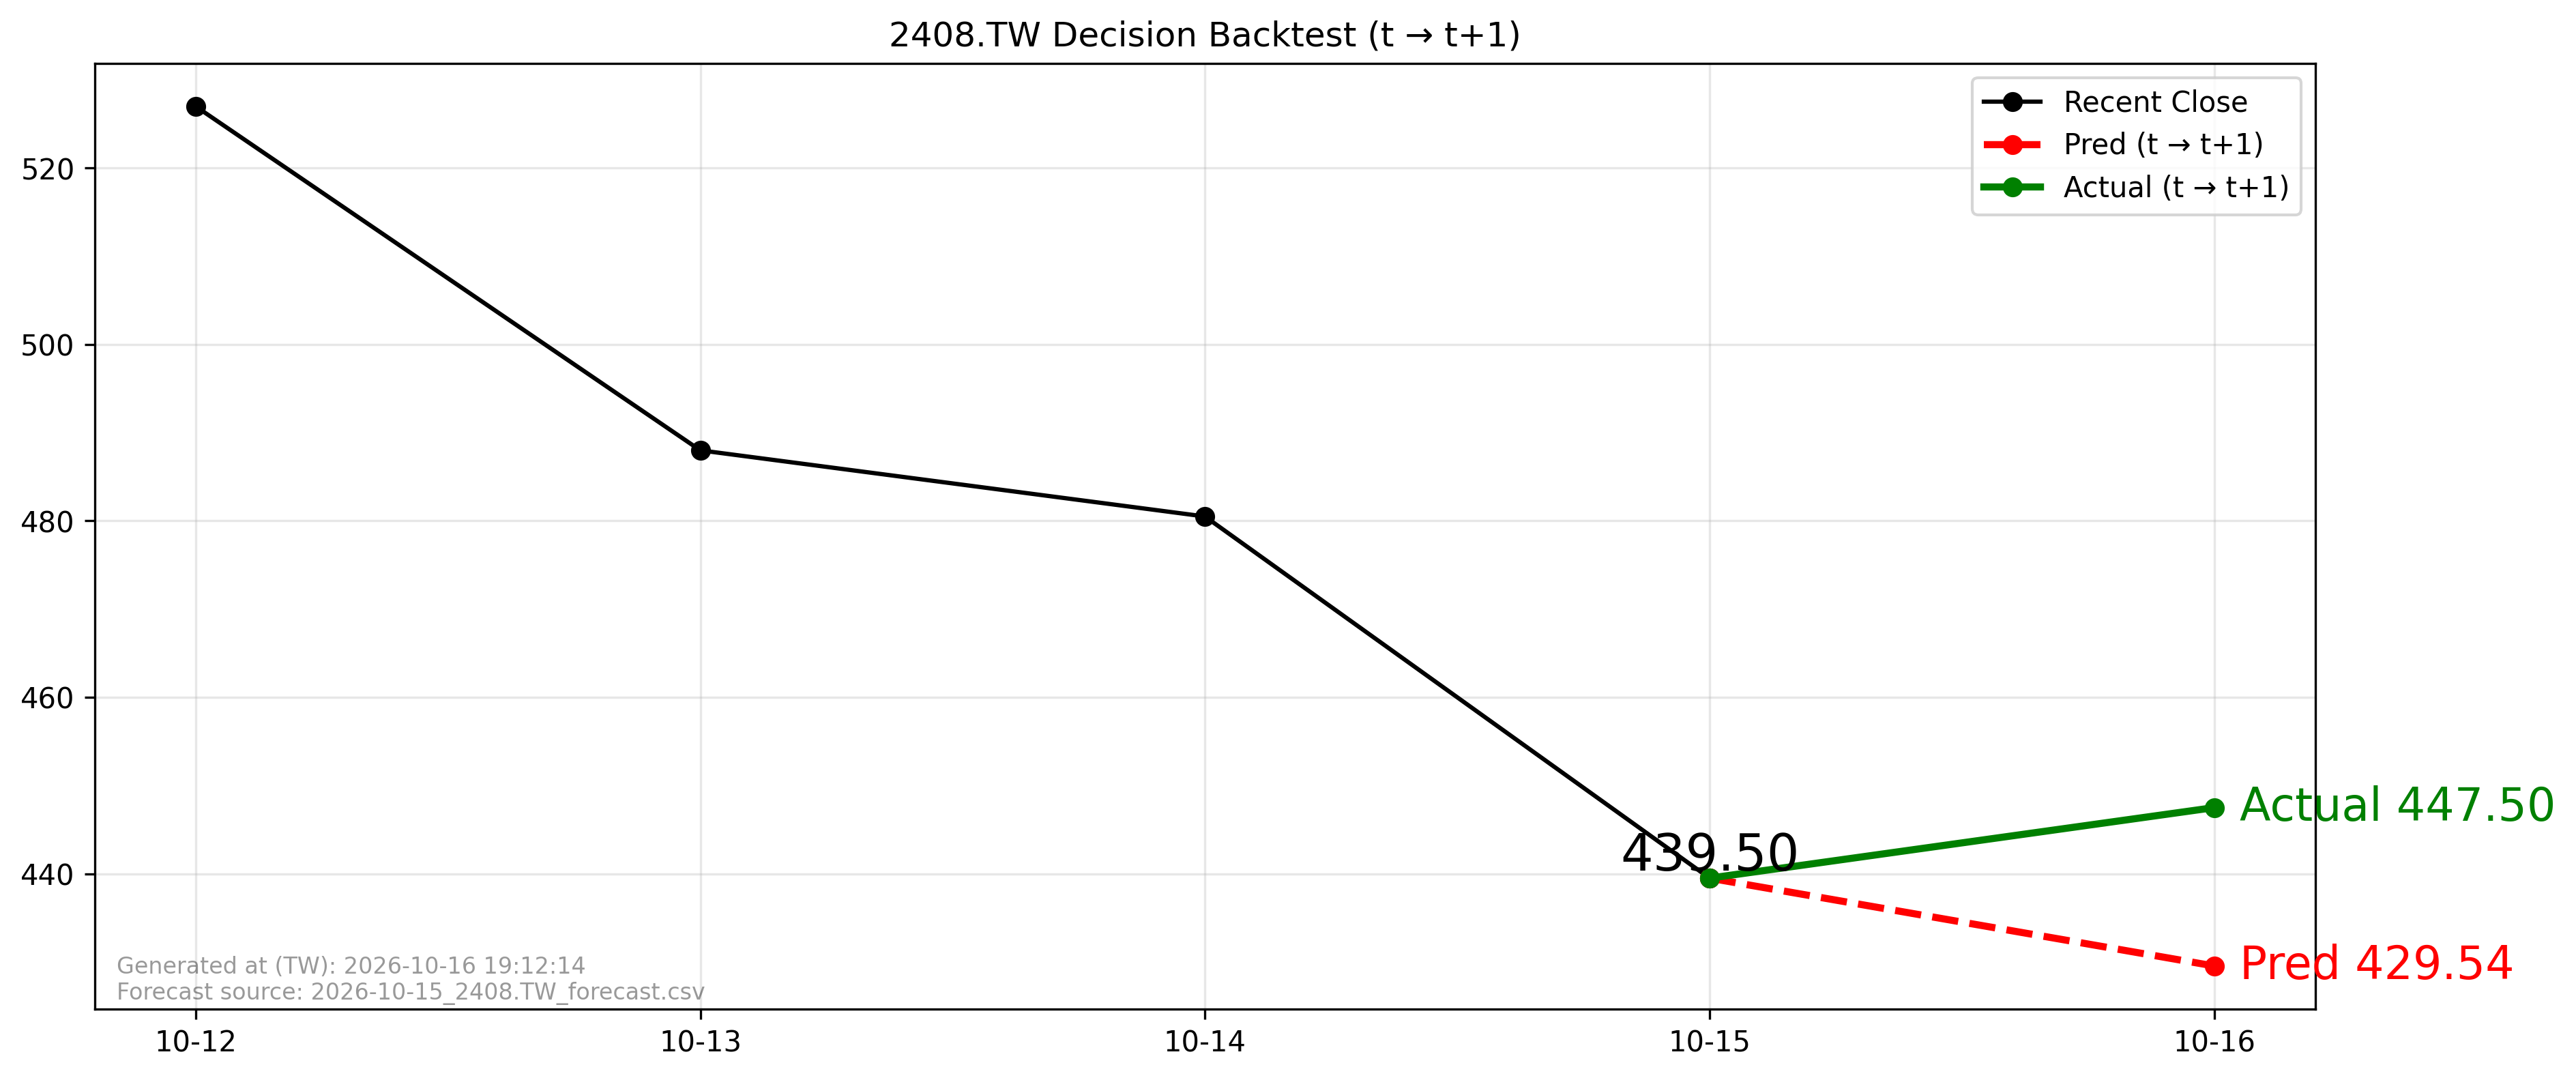

Values plotted in this chart, from the file beside it:
forecast_file, forecast_asof_date, t, t1, close_t, pred_t1, actual_t1, direction_pred, direction_actual, aligned
2026-10-15_2408.TW_forecast.csv, 2026-10-15, 2026-10-15, 2026-10-16, 439.5, 429.5, 447.5, -1, 1, True
